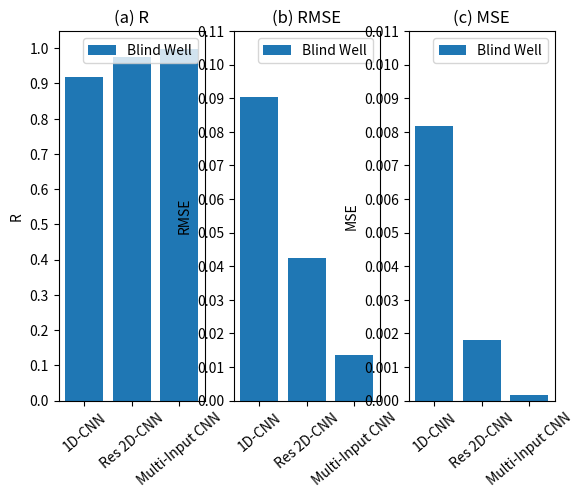

This figure's Python source:
import matplotlib.pyplot as plt
import numpy as np
#%% R2
plt.subplot(131)
# Blind
labels = [1,2,3]
heights = [0.91794,0.97412,0.998852]
plt.bar(labels,heights,label='Blind Well')

plt.xticks(labels,
           ['1D-CNN',
            'Res 2D-CNN',
            'Multi-Input CNN'],rotation=40)
plt.legend()
plt.yticks(np.arange(0,1.1,0.1))
plt.ylabel('R',rotation=90)
plt.title('(a) R')
#%% RMSE
plt.subplot(132)
# Blind
labels = [1,2,3]
heights = [0.090352,0.042558,0.01346]
plt.bar(labels,heights,label='Blind Well')

plt.xticks(labels,
           [
            '1D-CNN',
            'Res 2D-CNN',
            'Multi-Input CNN'],rotation=40)
plt.legend()
plt.yticks(np.arange(0,0.12,0.01))
plt.ylabel('RMSE',fontsize=10,rotation=90)
plt.title('(b) RMSE')
#%% MSE
plt.subplot(133)
# Blind
labels = [1,2,3]

heights = [0.008163,0.001811,0.000181]
plt.bar(labels,heights,label='Blind Well')

plt.xticks(labels,
           [
            '1D-CNN',
            'Res 2D-CNN',
            'Multi-Input CNN'],rotation=40)
plt.legend()
plt.yticks(np.arange(0,0.012,0.001))
plt.ylabel('MSE',rotation=90)
plt.title('(c) MSE')